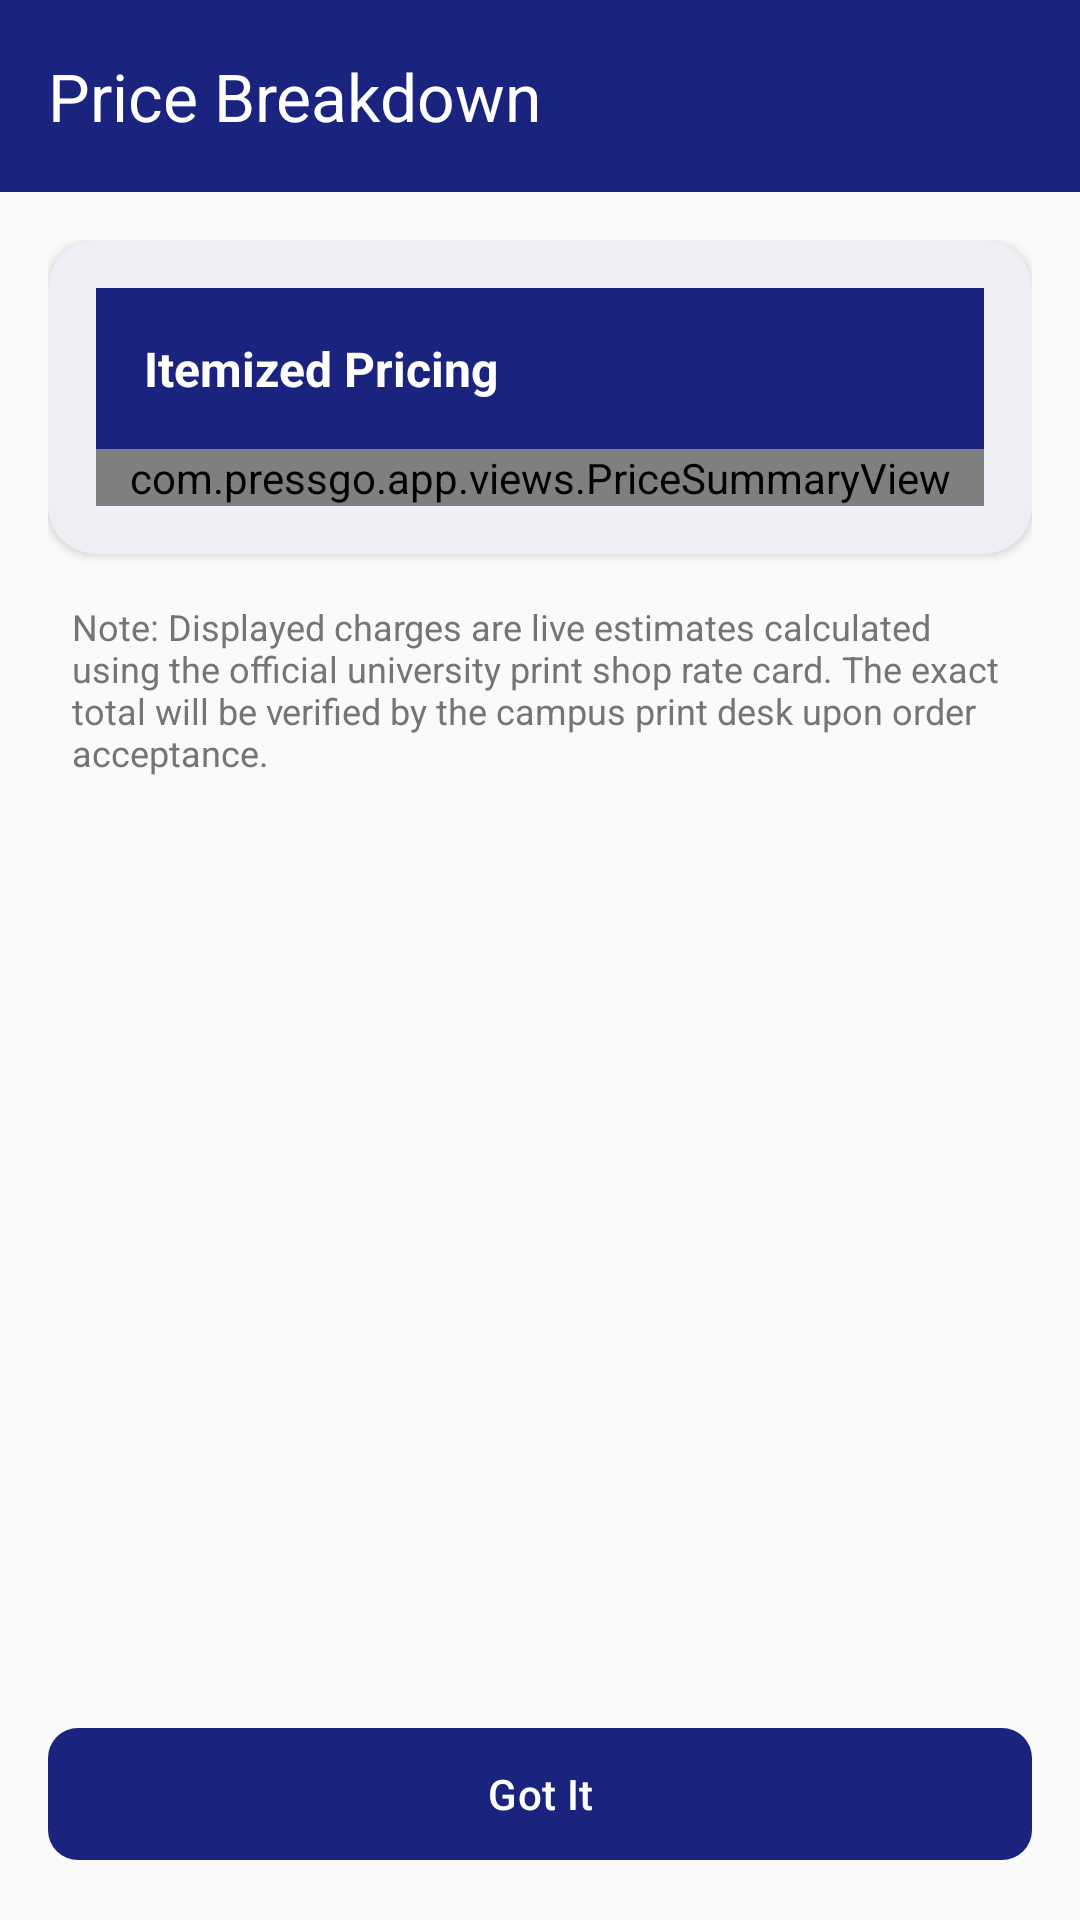

Here is an Android app screen rendered from its layout file. Give the layout XML and the strings, colors and styles it references.
<!-- AndroidManifest.xml: application theme Theme.PressGo -->
<!-- res/layout/activity_price_breakdown.xml -->
<?xml version="1.0" encoding="utf-8"?>
<LinearLayout xmlns:android="http://schemas.android.com/apk/res/android"
    xmlns:app="http://schemas.android.com/apk/res-auto"
    android:layout_width="match_parent"
    android:layout_height="match_parent"
    android:background="@color/background"
    android:orientation="vertical">

    <androidx.appcompat.widget.Toolbar
        android:id="@+id/toolbar"
        android:layout_width="match_parent"
        android:layout_height="?attr/actionBarSize"
        android:background="@color/primary"
        app:title="Price Breakdown"
        app:titleTextColor="@color/white" />

    <ScrollView
        android:layout_width="match_parent"
        android:layout_height="0dp"
        android:layout_weight="1">

        <LinearLayout
            android:layout_width="match_parent"
            android:layout_height="wrap_content"
            android:orientation="vertical"
            android:padding="16dp">

            <com.google.android.material.card.MaterialCardView
                android:layout_width="match_parent"
                android:layout_height="wrap_content"
                app:cardCornerRadius="16dp"
                app:cardElevation="2dp">

                <LinearLayout
                    android:layout_width="match_parent"
                    android:layout_height="wrap_content"
                    android:orientation="vertical">

                    <TextView
                        android:layout_width="match_parent"
                        android:layout_height="wrap_content"
                        android:background="@color/primary"
                        android:padding="16dp"
                        android:text="Itemized Pricing"
                        android:textColor="@color/white"
                        android:textSize="16sp"
                        android:textStyle="bold" />

                    <com.pressgo.app.views.PriceSummaryView
                        android:id="@+id/priceSummaryView"
                        android:layout_width="match_parent"
                        android:layout_height="wrap_content" />
                </LinearLayout>
            </com.google.android.material.card.MaterialCardView>

            <TextView
                android:layout_width="match_parent"
                android:layout_height="wrap_content"
                android:layout_marginTop="16dp"
                android:paddingHorizontal="8dp"
                android:text="Note: Displayed charges are live estimates calculated using the official university print shop rate card. The exact total will be verified by the campus print desk upon order acceptance."
                android:textColor="@color/text_secondary"
                android:textSize="12sp" />

        </LinearLayout>
    </ScrollView>

    <com.google.android.material.button.MaterialButton
        android:id="@+id/btnGotIt"
        android:layout_width="match_parent"
        android:layout_height="52dp"
        android:layout_margin="16dp"
        android:text="Got It"
        app:cornerRadius="10dp" />

</LinearLayout>
<!-- resources referenced by this layout -->
<resources>
  <color name="background">#FAFAFA</color>
  <color name="primary">#1A237E</color>
  <color name="text_secondary">#757575</color>
  <color name="white">#FFFFFF</color>
  <color name="primary_variant">#283593</color>
  <color name="on_primary">#FFFFFF</color>
  <color name="secondary">#00ACC1</color>
  <color name="secondary_variant">#0097A7</color>
  <color name="on_secondary">#FFFFFF</color>
  <color name="error">#D32F2F</color>
  <color name="on_error">#FFFFFF</color>
  <color name="surface">#FFFFFF</color>
  <color name="on_surface">#212121</color>
  <color name="on_background">#212121</color>
  <color name="primary_surface">#E8EAF6</color>
  <color name="primary_dark">#0D1757</color>
  <color name="accent_light">#B2EBF2</color>
  <color name="error_container">#FFEBEE</color>
  <color name="error_dark">#B71C1C</color>
  <color name="surface_variant">#F5F5F5</color>
  <color name="border">#BDBDBD</color>
  <style name="ShapeAppearance.PressGo.SmallComponent" parent="ShapeAppearance.Material3.SmallComponent">
          <item name="cornerFamily">rounded</item>
          <item name="cornerSize">8dp</item>
      </style>
  <style name="ShapeAppearance.PressGo.MediumComponent" parent="ShapeAppearance.Material3.MediumComponent">
          <item name="cornerFamily">rounded</item>
          <item name="cornerSize">12dp</item>
      </style>
  <style name="ShapeAppearance.PressGo.LargeComponent" parent="ShapeAppearance.Material3.LargeComponent">
          <item name="cornerFamily">rounded</item>
          <item name="cornerSize">16dp</item>
      </style>
  <style name="Widget.PressGo.ChipGroup" parent="Widget.Material3.ChipGroup">
          <item name="chipSpacingHorizontal">8dp</item>
          <item name="chipSpacingVertical">4dp</item>
      </style>
  <style name="TextAppearance.PressGo.BodyLarge" parent="TextAppearance.Material3.BodyLarge">
          <item name="android:textColor">@color/text_primary</item>
          <item name="android:textSize">16sp</item>
          <item name="android:fontFamily">sans-serif</item>
      </style>
  <style name="TextAppearance.PressGo.BodySmall" parent="TextAppearance.Material3.BodySmall">
          <item name="android:textColor">@color/text_secondary</item>
          <item name="android:textSize">12sp</item>
          <item name="android:fontFamily">sans-serif</item>
      </style>
  <dimen name="button_height">48dp</dimen>
  <dimen name="button_padding_horizontal">24dp</dimen>
  <dimen name="button_corner_radius">8dp</dimen>
  <dimen name="fab_elevation">6dp</dimen>
  <color name="chip_bg_default">#E8EAF6</color>
  <color name="border_light">#EEEEEE</color>
  <dimen name="corner_radius_chip">16dp</dimen>
  <color name="chip_text_default">#1A237E</color>
  <color name="card_background">#FFFFFF</color>
  <dimen name="card_elevation">4dp</dimen>
  <dimen name="card_corner_radius">12dp</dimen>
  <dimen name="card_padding">16dp</dimen>
  <color name="card_stroke">#E0E0E0</color>
  <dimen name="bottom_nav_elevation">8dp</dimen>
  <style name="Widget.PressGo.BottomNavigation.ActiveIndicator">
          <item name="android:color">@android:color/transparent</item>
          <item name="android:width">0dp</item>
          <item name="android:height">0dp</item>
      </style>
  <style name="TextAppearance.PressGo.BottomNav" parent="TextAppearance.Material3.LabelSmall">
          <item name="android:textSize">11sp</item>
          <item name="android:fontFamily">sans-serif-medium</item>
      </style>
  <style name="TextAppearance.PressGo.BottomNav.Active" parent="TextAppearance.Material3.LabelSmall">
          <item name="android:textSize">11sp</item>
          <item name="android:textStyle">bold</item>
          <item name="android:fontFamily">sans-serif-medium</item>
      </style>
  <dimen name="input_corner_radius">8dp</dimen>
  <color name="text_primary">#212121</color>
  <color name="text_hint">#BDBDBD</color>
</resources>
